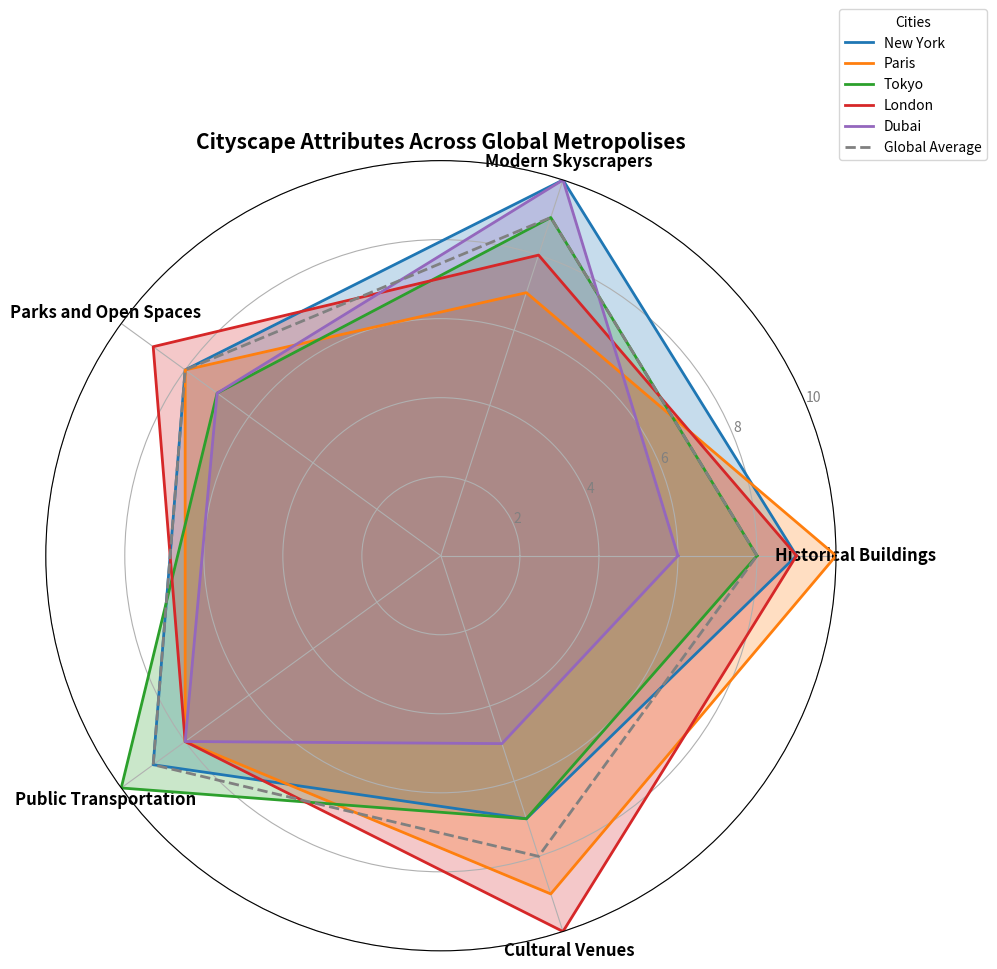

Reproduce this figure in Python.
import numpy as np
import matplotlib.pyplot as plt
from math import pi

# Define the categories of architectural styles and their scores for each city
categories = ['Historical Buildings', 'Modern Skyscrapers', 'Parks and Open Spaces', 'Public Transportation', 'Cultural Venues']
city_scores = {
    'New York': [9, 10, 8, 9, 7],
    'Paris': [10, 7, 8, 8, 9],
    'Tokyo': [8, 9, 7, 10, 7],
    'London': [9, 8, 9, 8, 10],
    'Dubai': [6, 10, 7, 8, 5]
}

# Industry average scores for comparison
global_averages = [8, 9, 8, 9, 8]

num_vars = len(categories)
angles = np.linspace(0, 2 * pi, num_vars, endpoint=False).tolist()
angles += angles[:1]

# Styling colors
colors = ['#1f77b4', '#ff7f0e', '#2ca02c', '#d62728', '#9467bd']

# Initialize subplot layout
fig, ax = plt.subplots(figsize=(10, 10), subplot_kw=dict(polar=True))

# Function to plot radar chart for each city
def add_city_radar(city_name, color):
    scores = city_scores[city_name]
    scores += scores[:1]
    ax.plot(angles, scores, linewidth=2, linestyle='solid', label=city_name, color=color)
    ax.fill(angles, scores, color=color, alpha=0.25)

# Plotting radars for cities
for city, color in zip(city_scores.keys(), colors):
    add_city_radar(city, color)

# Add category labels
ax.set_xticks(angles[:-1])
ax.set_xticklabels(categories, fontsize=12, weight='bold')

# Set radial axis limits
ax.set_ylim(0, 10)
plt.yticks([2, 4, 6, 8, 10], ["2", "4", "6", "8", "10"], color="grey", size=10)

# Add title
plt.title('Cityscape Attributes Across Global Metropolises', size=15, weight='bold', ha='center', va='top', position=(0.5, 1.1))

# Plot the global average
global_averages += global_averages[:1]
ax.plot(angles, global_averages, linewidth=2, linestyle='dashed', color='grey', label='Global Average')

# Add legend
ax.legend(loc='upper right', bbox_to_anchor=(1.2, 1.2), fontsize=10, title='Cities')

# Automatically adjust layout to prevent text overlapping
plt.tight_layout()

# Show plot
plt.show()
